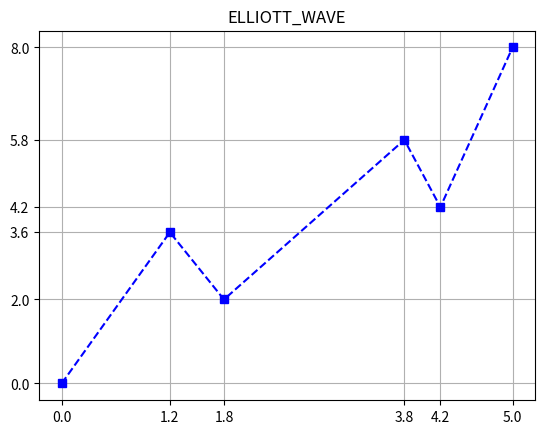

This chart was generated by the following Python code:
import pandas as pd

s = pd.Series([0.0, 1.1, 2.2, 3.3, 4.4])
s.index = pd.Index([0, 1, 2, 3, 4])
s.index.name = 'My Index'
s.name = 'My Series'
print(s)

s[5] = 5.5
print(s)

print(f'last index: {s.index[-1]}, value: {s.values[-1]}')
print(s.loc[5])
print(s.iloc[-1])
print(s.iloc[5])

import matplotlib.pyplot as plt
s = pd.Series([0.0, 3.6, 2.0, 5.8, 4.2, 8.0])
s.index = pd.Index([0.0, 1.2, 1.8, 3.8, 4.2, 5.0])
plt.title("ELLIOTT_WAVE")
plt.plot(s, 'bs--')
plt.xticks(s.index)
plt.yticks(s.values)
plt.grid(True)
plt.show()
